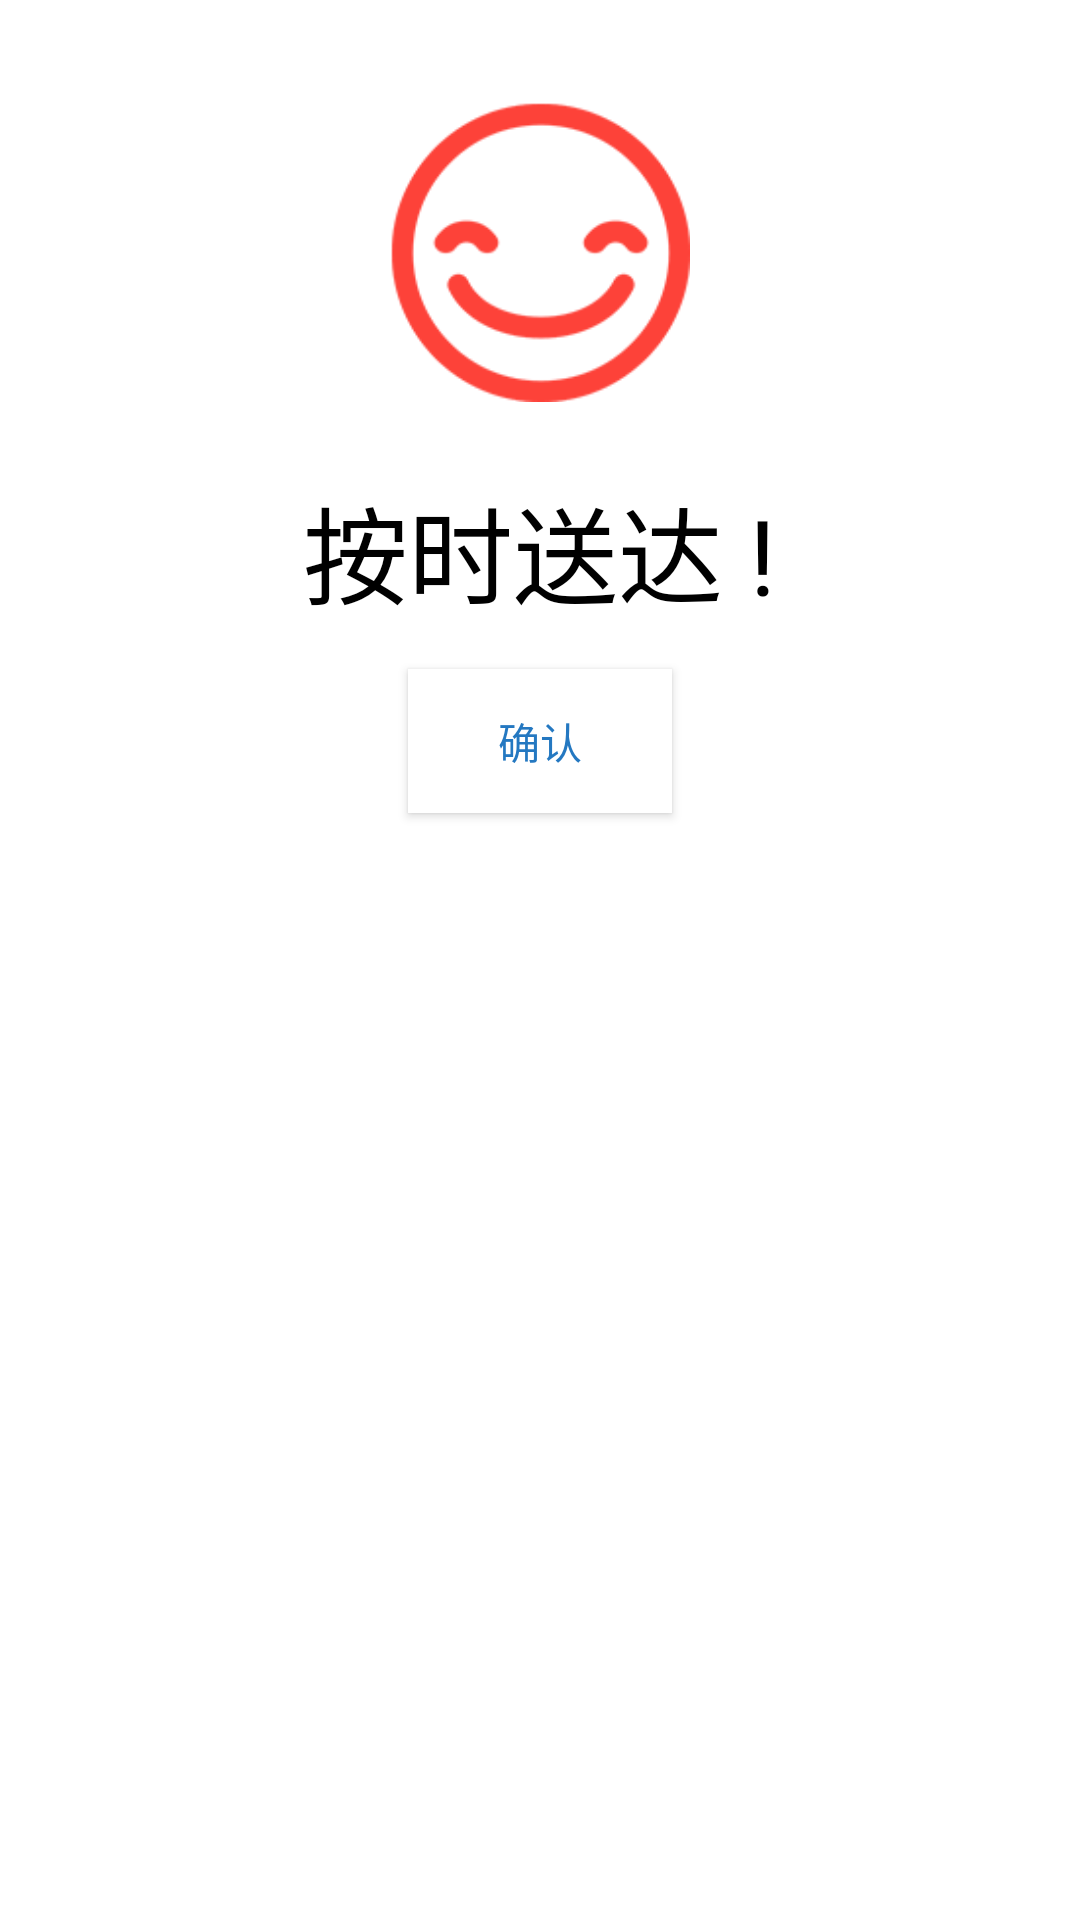

Layout XML and referenced resources for this Android screen:
<!-- AndroidManifest.xml: application theme AppTheme -->
<!-- res/layout/confirm_dialog.xml -->
<?xml version="1.0" encoding="utf-8"?>

<RelativeLayout xmlns:android="http://schemas.android.com/apk/res/android"
    android:layout_width="wrap_content"
    android:layout_height="wrap_content"
    android:background="#ffffff" >

    <TextView
        android:id="@+id/textView1"
        android:layout_width="wrap_content"
        android:layout_height="wrap_content"
        android:layout_below="@+id/linearLayout1"
        android:layout_centerHorizontal="true"
        android:layout_marginTop="24dp"
        android:textSize="35sp"
        android:textColor="#000000"
        android:text="按时送达 !" />

    <Button
        android:id="@+id/confirm"
        android:layout_width="wrap_content"
        android:layout_height="wrap_content"
        android:layout_below="@+id/textView1"
        android:layout_centerHorizontal="true"
        android:layout_marginTop="14dp"
        android:background="#ffffff"
        android:text="确认"
        android:textColor="#2478C1" />

    <LinearLayout
        android:id="@+id/linearLayout1"
        android:layout_width="match_parent"
        android:layout_height="wrap_content"
        android:layout_alignParentLeft="true"
        android:layout_alignParentTop="true"
        android:layout_marginTop="34dp"
        android:gravity="center" >

        <ImageView
            android:id="@+id/imageView1"
            android:layout_width="100dp"
            android:layout_height="100dp"
            android:src="@mipmap/happy" />
    </LinearLayout>

    <View

        android:layout_width="wrap_content"
        android:layout_height="20dp"
        android:layout_below="@+id/confirm"
        android:layout_centerHorizontal="true" />

</RelativeLayout>
<!-- resources referenced by this layout -->
<resources>
  <!-- mipmap happy: png bitmap (mipmap-mdpi, 2570 bytes) -->
  <style name="AppTheme" parent="Theme.AppCompat.Light.NoActionBar">
  		
  		<item name="colorPrimary">@color/colorPrimary</item>
  		<item name="colorPrimaryDark">@color/colorPrimaryDark</item>
  		<item name="colorAccent">@color/colorAccent</item>
  	</style>
  <color name="colorPrimary">#3F51B5</color>
  <color name="colorPrimaryDark">#3f4040</color>
  <color name="colorAccent">#050505</color>
</resources>
